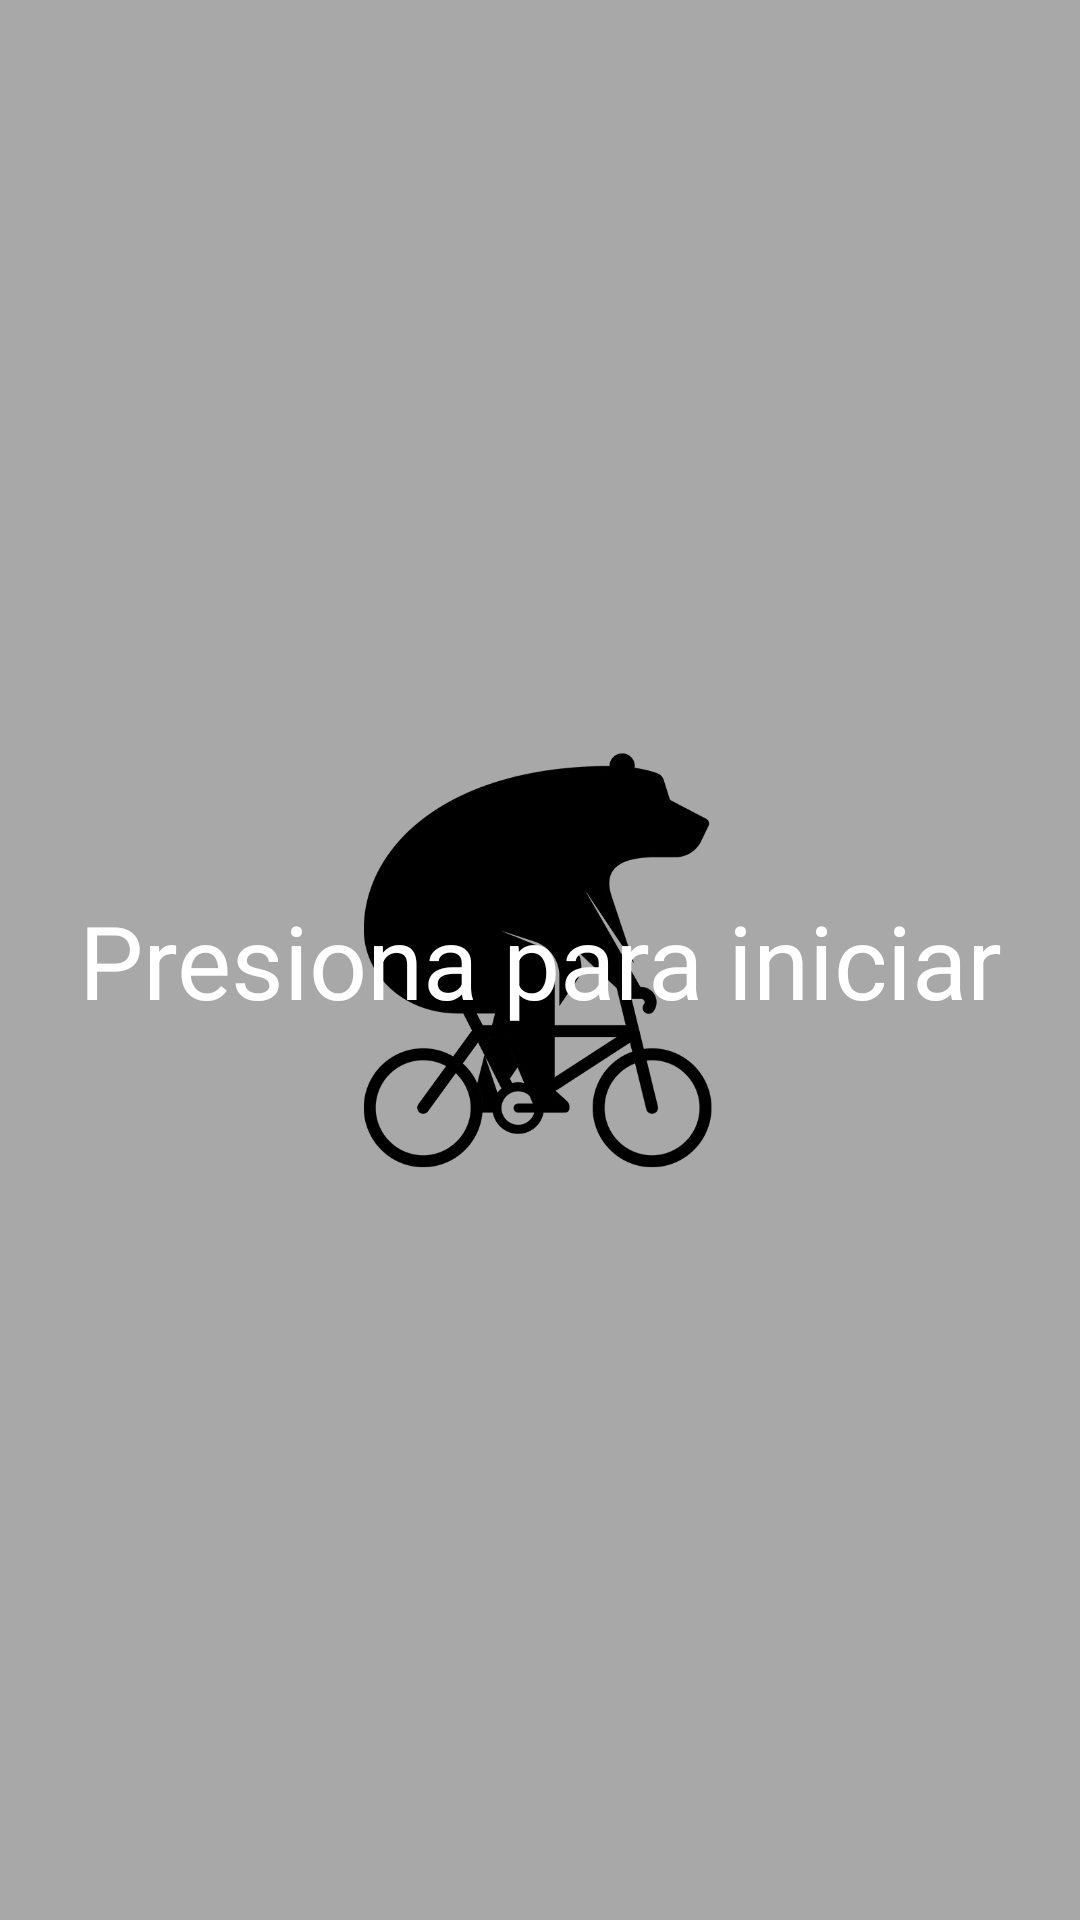

Here is an Android app screen rendered from its layout file. Give the layout XML and the strings, colors and styles it references.
<!-- AndroidManifest.xml: application theme Theme.BearBikes -->
<!-- res/layout/activity_main.xml -->
<?xml version="1.0" encoding="utf-8"?>
<androidx.constraintlayout.widget.ConstraintLayout xmlns:android="http://schemas.android.com/apk/res/android"
    xmlns:app="http://schemas.android.com/apk/res-auto"
    xmlns:tools="http://schemas.android.com/tools"
    android:layout_width="match_parent"
    android:layout_height="match_parent"
    tools:context=".MainActivity">

    <ImageView
        android:id="@+id/imageView"
        android:layout_width="wrap_content"
        android:layout_height="wrap_content"
        app:layout_constraintBottom_toBottomOf="parent"
        app:layout_constraintEnd_toEndOf="parent"
        app:layout_constraintStart_toStartOf="parent"
        app:layout_constraintTop_toTopOf="parent"
        app:srcCompat="@drawable/BearBikes" />

    <TextView
        android:id="@+id/textView"
        android:layout_width="0dp"
        android:layout_height="0dp"
        android:background="#57000000"
        android:gravity="center"
        android:text="Presiona para iniciar"
        android:textColor="#FFFFFF"
        android:textSize="34sp"
        app:layout_constraintBottom_toBottomOf="parent"
        app:layout_constraintEnd_toEndOf="parent"
        app:layout_constraintStart_toStartOf="parent"
        app:layout_constraintTop_toTopOf="parent" />
</androidx.constraintlayout.widget.ConstraintLayout>
<!-- resources referenced by this layout -->
<resources>
  <!-- drawable BearBikes: png bitmap (drawable-v24, 81657 bytes) -->
  <style name="Theme.BearBikes" parent="Theme.MaterialComponents.DayNight.DarkActionBar">
          
          <item name="colorPrimary">@color/purple_500</item>
          <item name="colorPrimaryVariant">@color/purple_700</item>
          <item name="colorOnPrimary">@color/white</item>
          
          <item name="colorSecondary">@color/teal_200</item>
          <item name="colorSecondaryVariant">@color/teal_700</item>
          <item name="colorOnSecondary">@color/black</item>
          
          <item name="android:statusBarColor">?attr/colorPrimaryVariant</item>
          
      </style>
  <color name="purple_500">#3A3A3A</color>
  <color name="purple_700">#000000</color>
  <color name="white">#FFFFFFFF</color>
  <color name="teal_200">#FF03DAC5</color>
  <color name="teal_700">#FF018786</color>
  <color name="black">#FF000000</color>
</resources>
